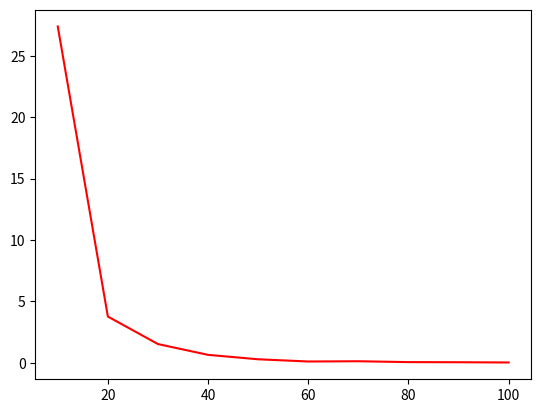

This chart was generated by the following Python code:
from random import random
import networkx as ntx
import matplotlib.pyplot as plt

N=100

def gen_graph(n, p) -> ntx.Graph:
	G=ntx.empty_graph(n)
	for i in range(n):
		for j in range(i):
			if random()<p:
				G.add_edge(i, j)
	return G

def simul(n):
	G=gen_graph(n, 60/n**2)
	return sum(list(ntx.triangles(G).values()))//3

def mean_simul(n):
	results=[]
	for i in range(N):
		res=simul(n)
		if res!=None:
			results.append(res)
	
	return sum(results)/len(results)


x=range(10, 101, 10)
y=[mean_simul(n) for n in x]

# print(y)

plt.plot(x, y, color='red')
plt.show()
